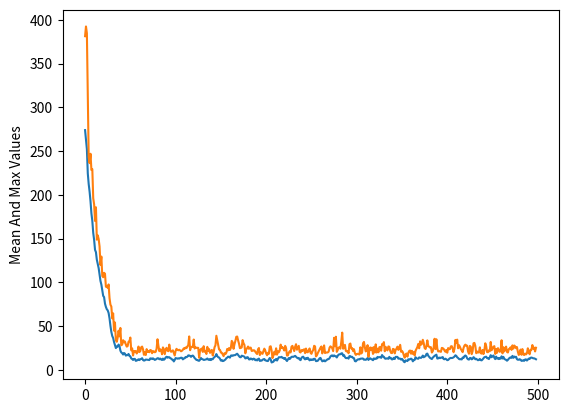

Recreate this plot in Python.
import random
from typing import Callable, List, Tuple

import matplotlib.pyplot as plt
from numpy import random as np_random


class Evolution:
    # Evolution stop method
    MAX_ITERATIONS = 'iterations'
    MAX_QUALITY_FUNCTION_CALLS = 'quality calls'

    # Selection types
    TOURNAMENT_SELECTION = 'Tournament selection'

    # Crossing types
    NO_CROSSING = 'No crossing'

    # Succession types
    GENERATION_SUCCESSION = 'Generation succession'

    def __init__(self, population_size: int, sigma: float,
                 quality_function: Callable, num_of_parameters: int,
                 parameter_bounds: List[Tuple[float, float]],
                 crossing_probability: float,
                 minimize: bool = True,
                 *,
                 type_of_selection: str,
                 type_of_crossing: str,
                 type_of_succession: str,
                 ):

        # Different methods are stored in dictionaries to avoid creating
        # convoluted if-else statements for algorithm parametrization

        # TODO add crossing_probability checking
        # TODO add sigma checking

        selection_methods = {self.TOURNAMENT_SELECTION: self.tournament_selection}
        crossing_methods = {self.NO_CROSSING: self.no_crossing}
        succession_methods = {self.GENERATION_SUCCESSION: self.generation_succession}

        self.population_size = population_size
        self.sigma = sigma
        self.quality_function = quality_function
        self.num_of_parameters = num_of_parameters
        self.parameter_bounds = parameter_bounds
        self.crossing_probability = crossing_probability

        self.select: Callable = selection_methods[type_of_selection]
        self.cross: Callable = crossing_methods[type_of_crossing]
        self.apply_succession: Callable = succession_methods[type_of_succession]

        self.quality_function_calls = 0

        self.population = []
        self.population_scores = []

        # Parameter used to determine if we want to minimize or maximize function
        self.minimize = minimize

        self.best_scores = []
        self.mean_scores = []

    def evolve(self, stop_parameter: str, *, max_iterations: int = None, max_quality_function_calls: int = None):
        if stop_parameter == self.MAX_ITERATIONS:
            if max_iterations is None or not isinstance(max_iterations, int) or max_iterations < 0:
                raise ValueError('max_iterations must be an integer bigger than 0')

        elif stop_parameter == self.MAX_QUALITY_FUNCTION_CALLS:
            if max_quality_function_calls is None or not isinstance(max_quality_function_calls, int) \
                    or max_quality_function_calls < 0:
                raise ValueError('max_quality_function_calls must be an integer bigger than 0')

        t = 0

        self.population = self.generate_first_generation()
        self.population_scores = self.score(self.population)

        while not self._is_done(stop_parameter, t, max_iterations, max_quality_function_calls):
            temporal_population = self.select(self.population, self.population_scores)
            temporal_population = self.mutate(temporal_population)
            temporal_population = self.cross(temporal_population, self.crossing_probability)

            temporal_population_scores = self.score(temporal_population)

            self.population, self.population_scores = self.apply_succession(
                self.population, temporal_population,
                self.population_scores, temporal_population_scores
            )

            self.mean_scores.append(sum(self.population_scores) / self.population_size)
            self.best_scores.append(max(self.population_scores))

            t += 1

    def _is_done(self, stop_parameter: str, iterations: int, max_iterations: int, max_quality_function_calls: int):
        is_done = False

        if stop_parameter == self.MAX_ITERATIONS:
            if iterations >= max_iterations:
                is_done = True
        else:
            if self.quality_function_calls >= max_quality_function_calls:
                is_done = True

        return is_done

    def generate_first_generation(self):
        population = []

        for _ in range(self.population_size):
            candidate = []

            for i in range(self.num_of_parameters):
                candidate.append(random.uniform(
                    self.parameter_bounds[i][0],
                    self.parameter_bounds[i][1]
                ))

            population.append(candidate)

        return population

    def score(self, population: List[List[float]]) -> List[float]:
        scores = []
        for candidate in population:
            scores.append(self.quality_function(candidate))
            self.quality_function_calls += 1
        return scores

    def tournament_selection(self, population: List[List[float]], scores: List[float]) -> List[List[float]]:
        selected_candidates = []

        for i in range(self.population_size):
            contenders_indexes = random.choices(range(self.population_size), k=2)

            first_score = scores[contenders_indexes[0]]
            second_score = scores[contenders_indexes[1]]

            if self.minimize is True:
                if first_score < second_score:
                    better_one = population[contenders_indexes[0]]
                else:
                    better_one = population[contenders_indexes[1]]
            else:
                if first_score < second_score:
                    better_one = population[contenders_indexes[1]]
                else:
                    better_one = population[contenders_indexes[0]]

            selected_candidates.append(better_one)

        return selected_candidates

    def no_crossing(self, population: List[List[float]], crossing_probability: float) -> List[List[float]]:
        return population

    def generation_succession(self, population: List[List[float]], temporal_population: List[List[float]],
                              population_scores: List[float], termporal_population_scores: List[float]) \
            -> Tuple[List[List[float]], List[float]]:
        return temporal_population, termporal_population_scores

    def mutate(self, population: List[List[float]]) -> List[float]:
        mutated_population = []
        for candidate in population:
            modification_arr = np_random.normal(loc=0, scale=self.sigma, size=self.num_of_parameters)

            lower_than_zero = len([x for x in modification_arr if x < 0])

            mutated_candidate = [value + modifier for value, modifier in zip(candidate, modification_arr)]
            mutated_population.append(mutated_candidate)

        mutated_population = self.assert_parameters_are_bound(mutated_population)
        return mutated_population

    def assert_parameters_are_bound(self, mutated_values: List[List[float]]):

        for index, parameters in enumerate(mutated_values):
            for parameter_number, value in enumerate(parameters):
                lower_bound = self.parameter_bounds[parameter_number][0]
                high_bound = self.parameter_bounds[parameter_number][1]
                if value < lower_bound:
                    mutated_values[index][parameter_number] = lower_bound
                elif value > high_bound:
                    mutated_values[index][parameter_number] = high_bound

        return mutated_values

    def print_best(self, k: int):
        extended_population = list(zip(self.population, self.population_scores))

        extended_population.sort(key=lambda a: a[1], reverse=not self.minimize)
        for i in range(k):
            print('Score: {:.3f}, candidate {}'.format(extended_population[i][1], extended_population[i][0]))


def quality_function(parameters: List[float]):
    return sum([x ** 2 for x in parameters])


if __name__ == '__main__':
    parameter_bounds = [(-10, 10), (-10, 10), (-10, 10), (-10, 10), (-10, 10),
                        (-10, 10), (-10, 10), (-10, 10), (-10, 10), (-10, 10)]

    evolution = Evolution(20, 0.5, quality_function, 10, parameter_bounds, 1,
                          minimize=True,
                          type_of_selection=Evolution.TOURNAMENT_SELECTION,
                          type_of_crossing=Evolution.NO_CROSSING,
                          type_of_succession=Evolution.GENERATION_SUCCESSION)
    evolution.evolve(Evolution.MAX_QUALITY_FUNCTION_CALLS, max_quality_function_calls=10000)
    evolution.print_best(5)

    plt.plot(evolution.mean_scores)
    plt.plot(evolution.best_scores)
    plt.ylabel('Mean And Max Values')
    plt.show()
